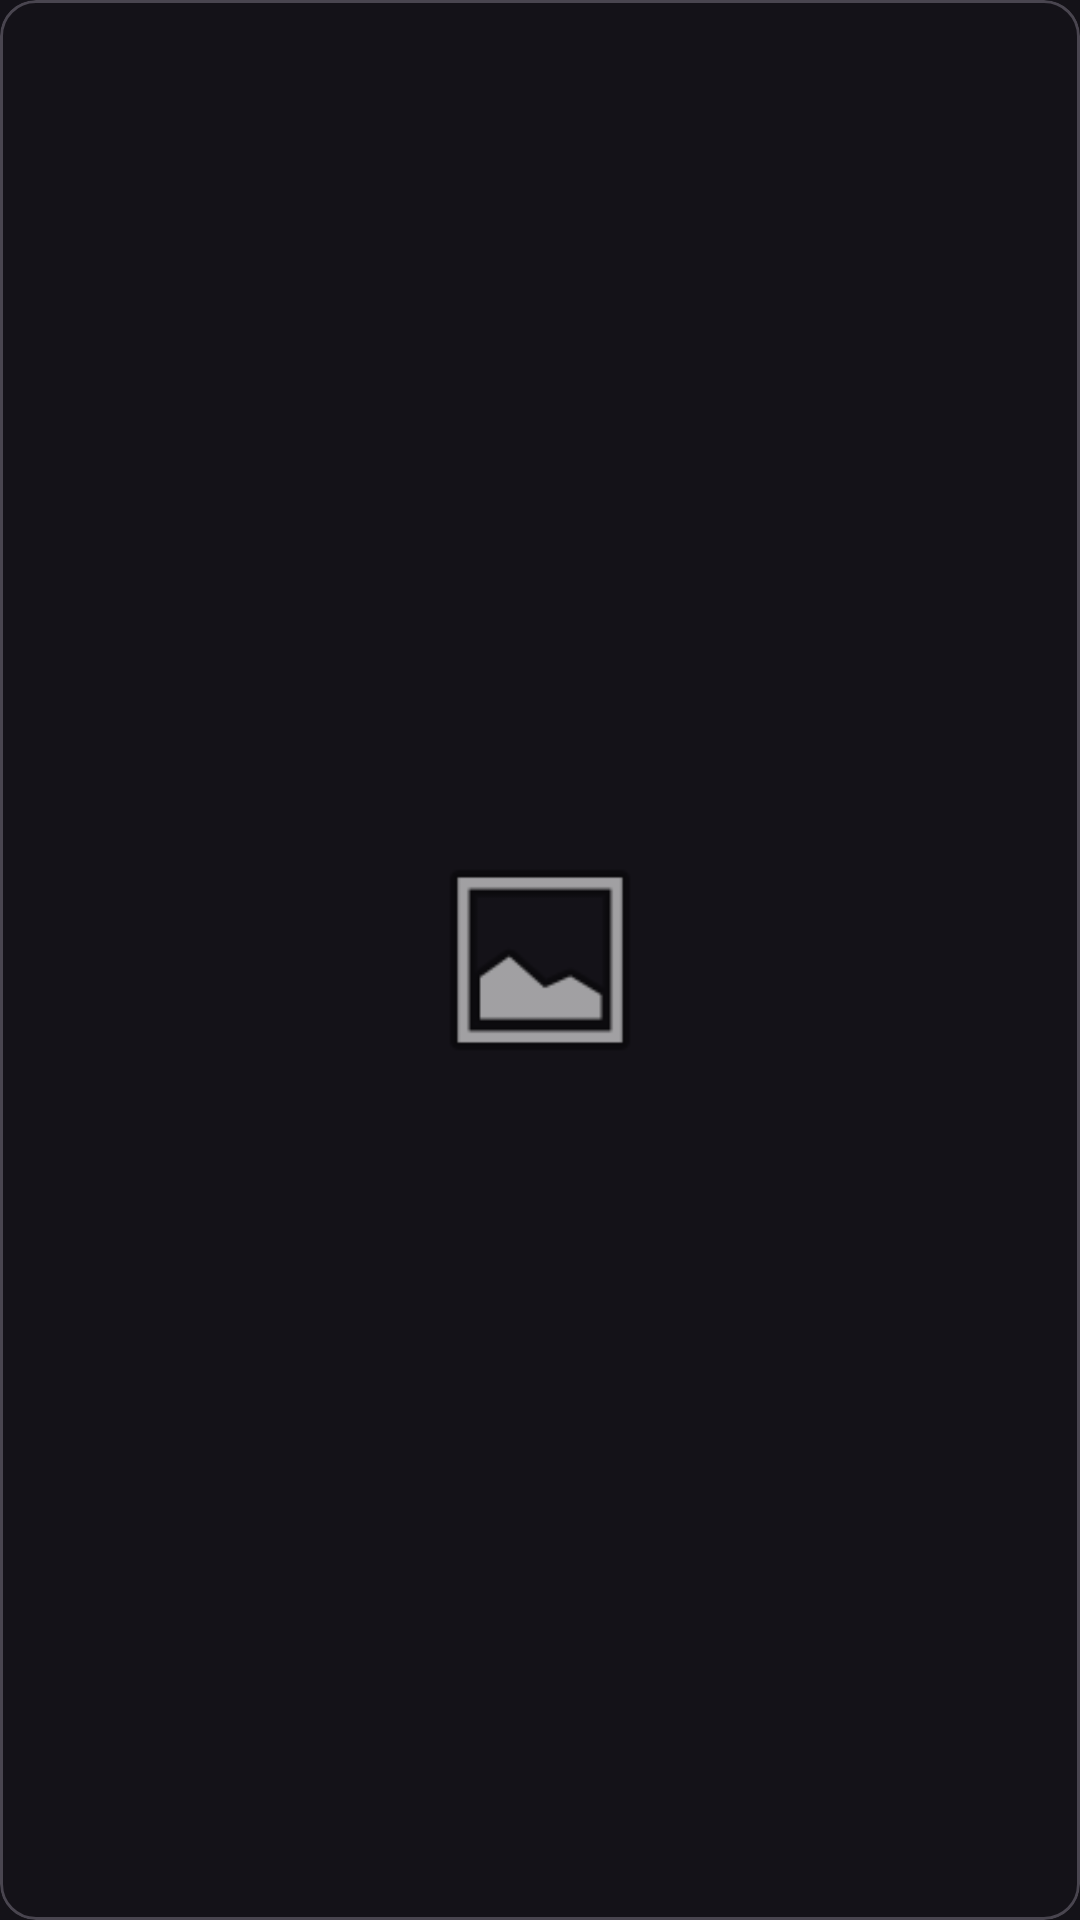

This screen was rendered from an Android layout file. Write that file and the resources it references.
<!-- AndroidManifest.xml: application theme mainStyle -->
<!-- res/layout/dice.xml -->
<?xml version="1.0" encoding="utf-8"?>
<com.google.android.material.card.MaterialCardView
    xmlns:android="http://schemas.android.com/apk/res/android"
    xmlns:app="http://schemas.android.com/apk/res-auto"
    android:layout_width="@dimen/dice_size"
    android:layout_height="@dimen/dice_size"
    android:layout_margin="@dimen/dice_margin">

<androidx.constraintlayout.widget.ConstraintLayout
    android:layout_width="match_parent"
    android:layout_height="match_parent">
    <ImageView
        android:id="@+id/dice_image"
        android:layout_width="@dimen/dice_size"
        android:layout_height="@dimen/dice_size"
        app:layout_constraintBottom_toBottomOf="parent"
        app:layout_constraintEnd_toEndOf="parent"
        app:layout_constraintStart_toStartOf="parent"
        app:layout_constraintTop_toTopOf="parent"
        app:srcCompat="@android:drawable/ic_menu_gallery"
        />
</androidx.constraintlayout.widget.ConstraintLayout>












</com.google.android.material.card.MaterialCardView>
<!-- resources referenced by this layout -->
<resources>
  <dimen name="dice_size">80dp</dimen>
  <style name="mainStyle" parent="Theme.Material3.Dark.NoActionBar">
  
      </style>
</resources>
